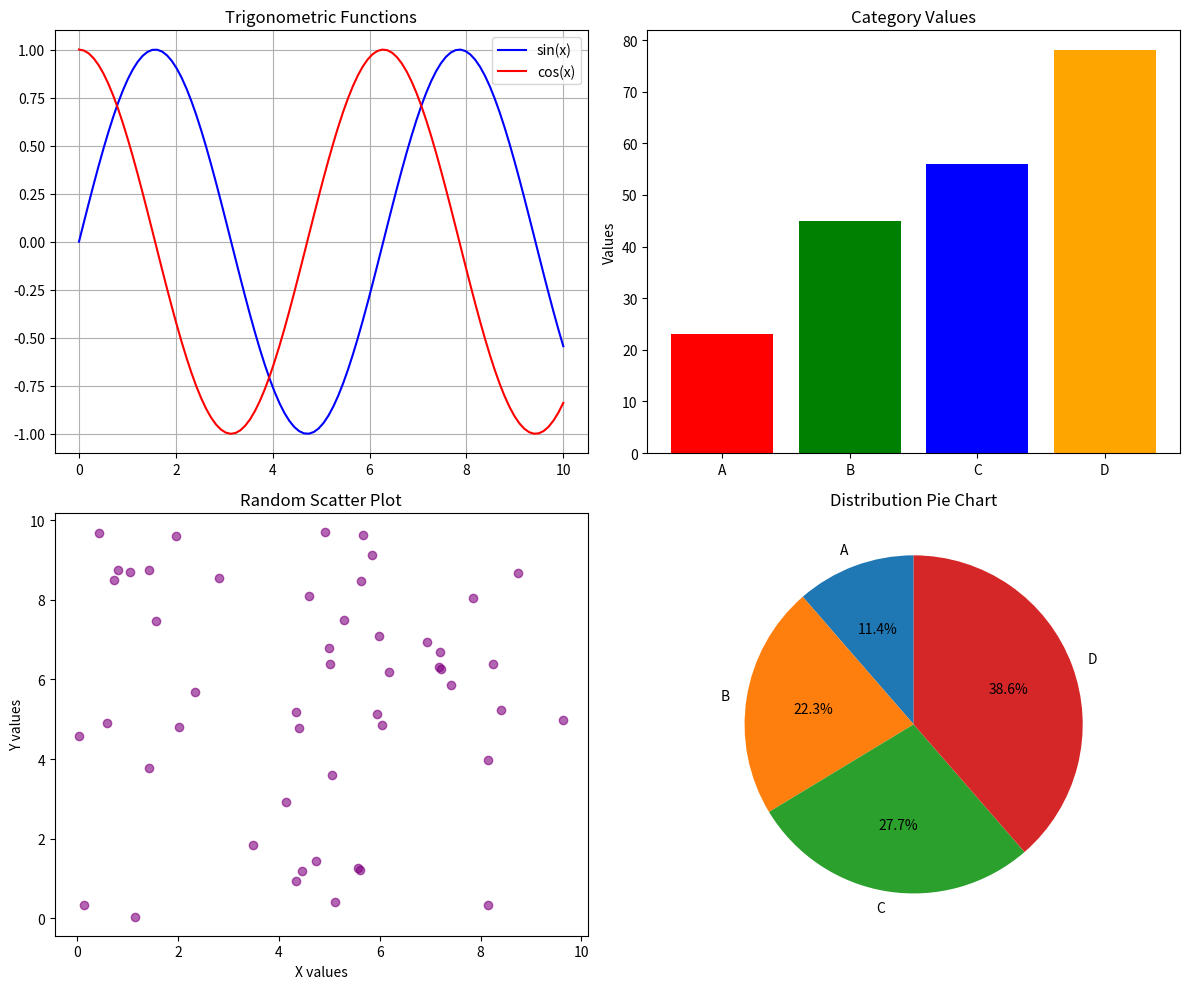

Write the Python code that produced this figure.
# Create various types of plots and charts
import matplotlib.pyplot as plt
import numpy as np

def create_dashboard():
    # Sample data
    x = np.linspace(0, 10, 100)
    y1 = np.sin(x)
    y2 = np.cos(x)
    
    categories = ['A', 'B', 'C', 'D']
    values = [23, 45, 56, 78]
    
    # Create subplots
    fig, ((ax1, ax2), (ax3, ax4)) = plt.subplots(2, 2, figsize=(12, 10))
    
    # Line plot
    ax1.plot(x, y1, label='sin(x)', color='blue')
    ax1.plot(x, y2, label='cos(x)', color='red')
    ax1.set_title('Trigonometric Functions')
    ax1.legend()
    ax1.grid(True)
    
    # Bar chart
    ax2.bar(categories, values, color=['red', 'green', 'blue', 'orange'])
    ax2.set_title('Category Values')
    ax2.set_ylabel('Values')
    
    # Scatter plot
    x_scatter = np.random.rand(50) * 10
    y_scatter = np.random.rand(50) * 10
    ax3.scatter(x_scatter, y_scatter, alpha=0.6, color='purple')
    ax3.set_title('Random Scatter Plot')
    ax3.set_xlabel('X values')
    ax3.set_ylabel('Y values')
    
    # Pie chart
    ax4.pie(values, labels=categories, autopct='%1.1f%%', startangle=90)
    ax4.set_title('Distribution Pie Chart')
    
    plt.tight_layout()
    plt.show()

# Generate the dashboard
create_dashboard()
